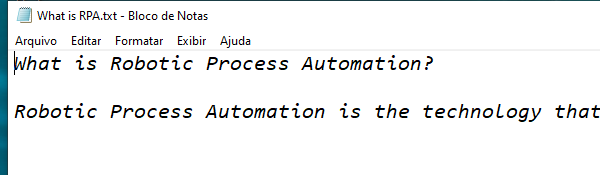
Task: Processo em Branco
Workflow: GetNotepadText

Step 1: Open Application 'notepad.exe What' on the element in window 'What is RPA.txt - Bloco de Notas' (notepad.exe)

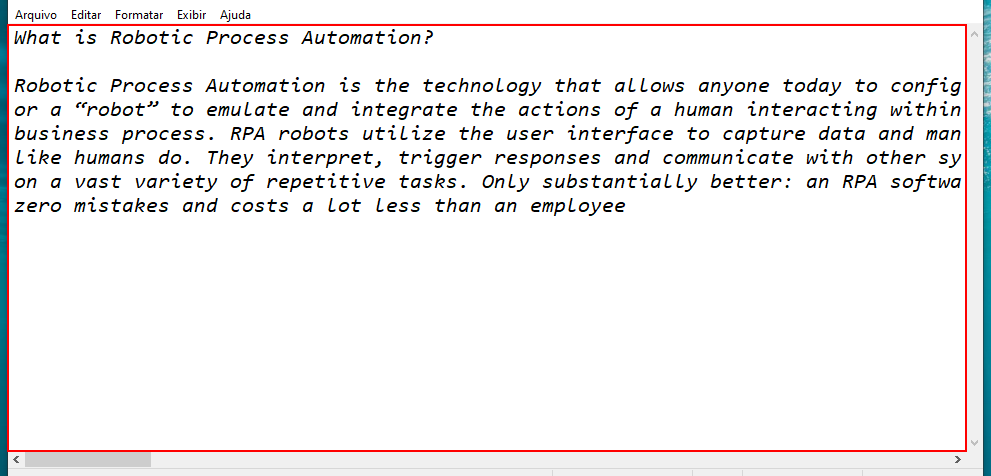
Step 2: get-text from the editable text 'Editor de Texto' in window '*What is RPA.txt - Bloco de Notas' (notepad.exe)

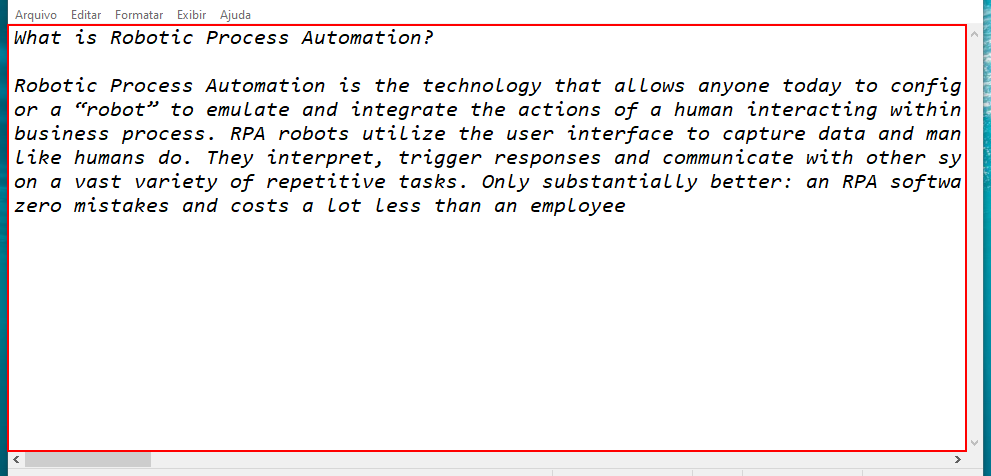
Step 3: Close Application 'notepad.exe What' on the editable text 'Editor de Texto' in window '*What is RPA.txt - Bloco de Notas' (notepad.exe)